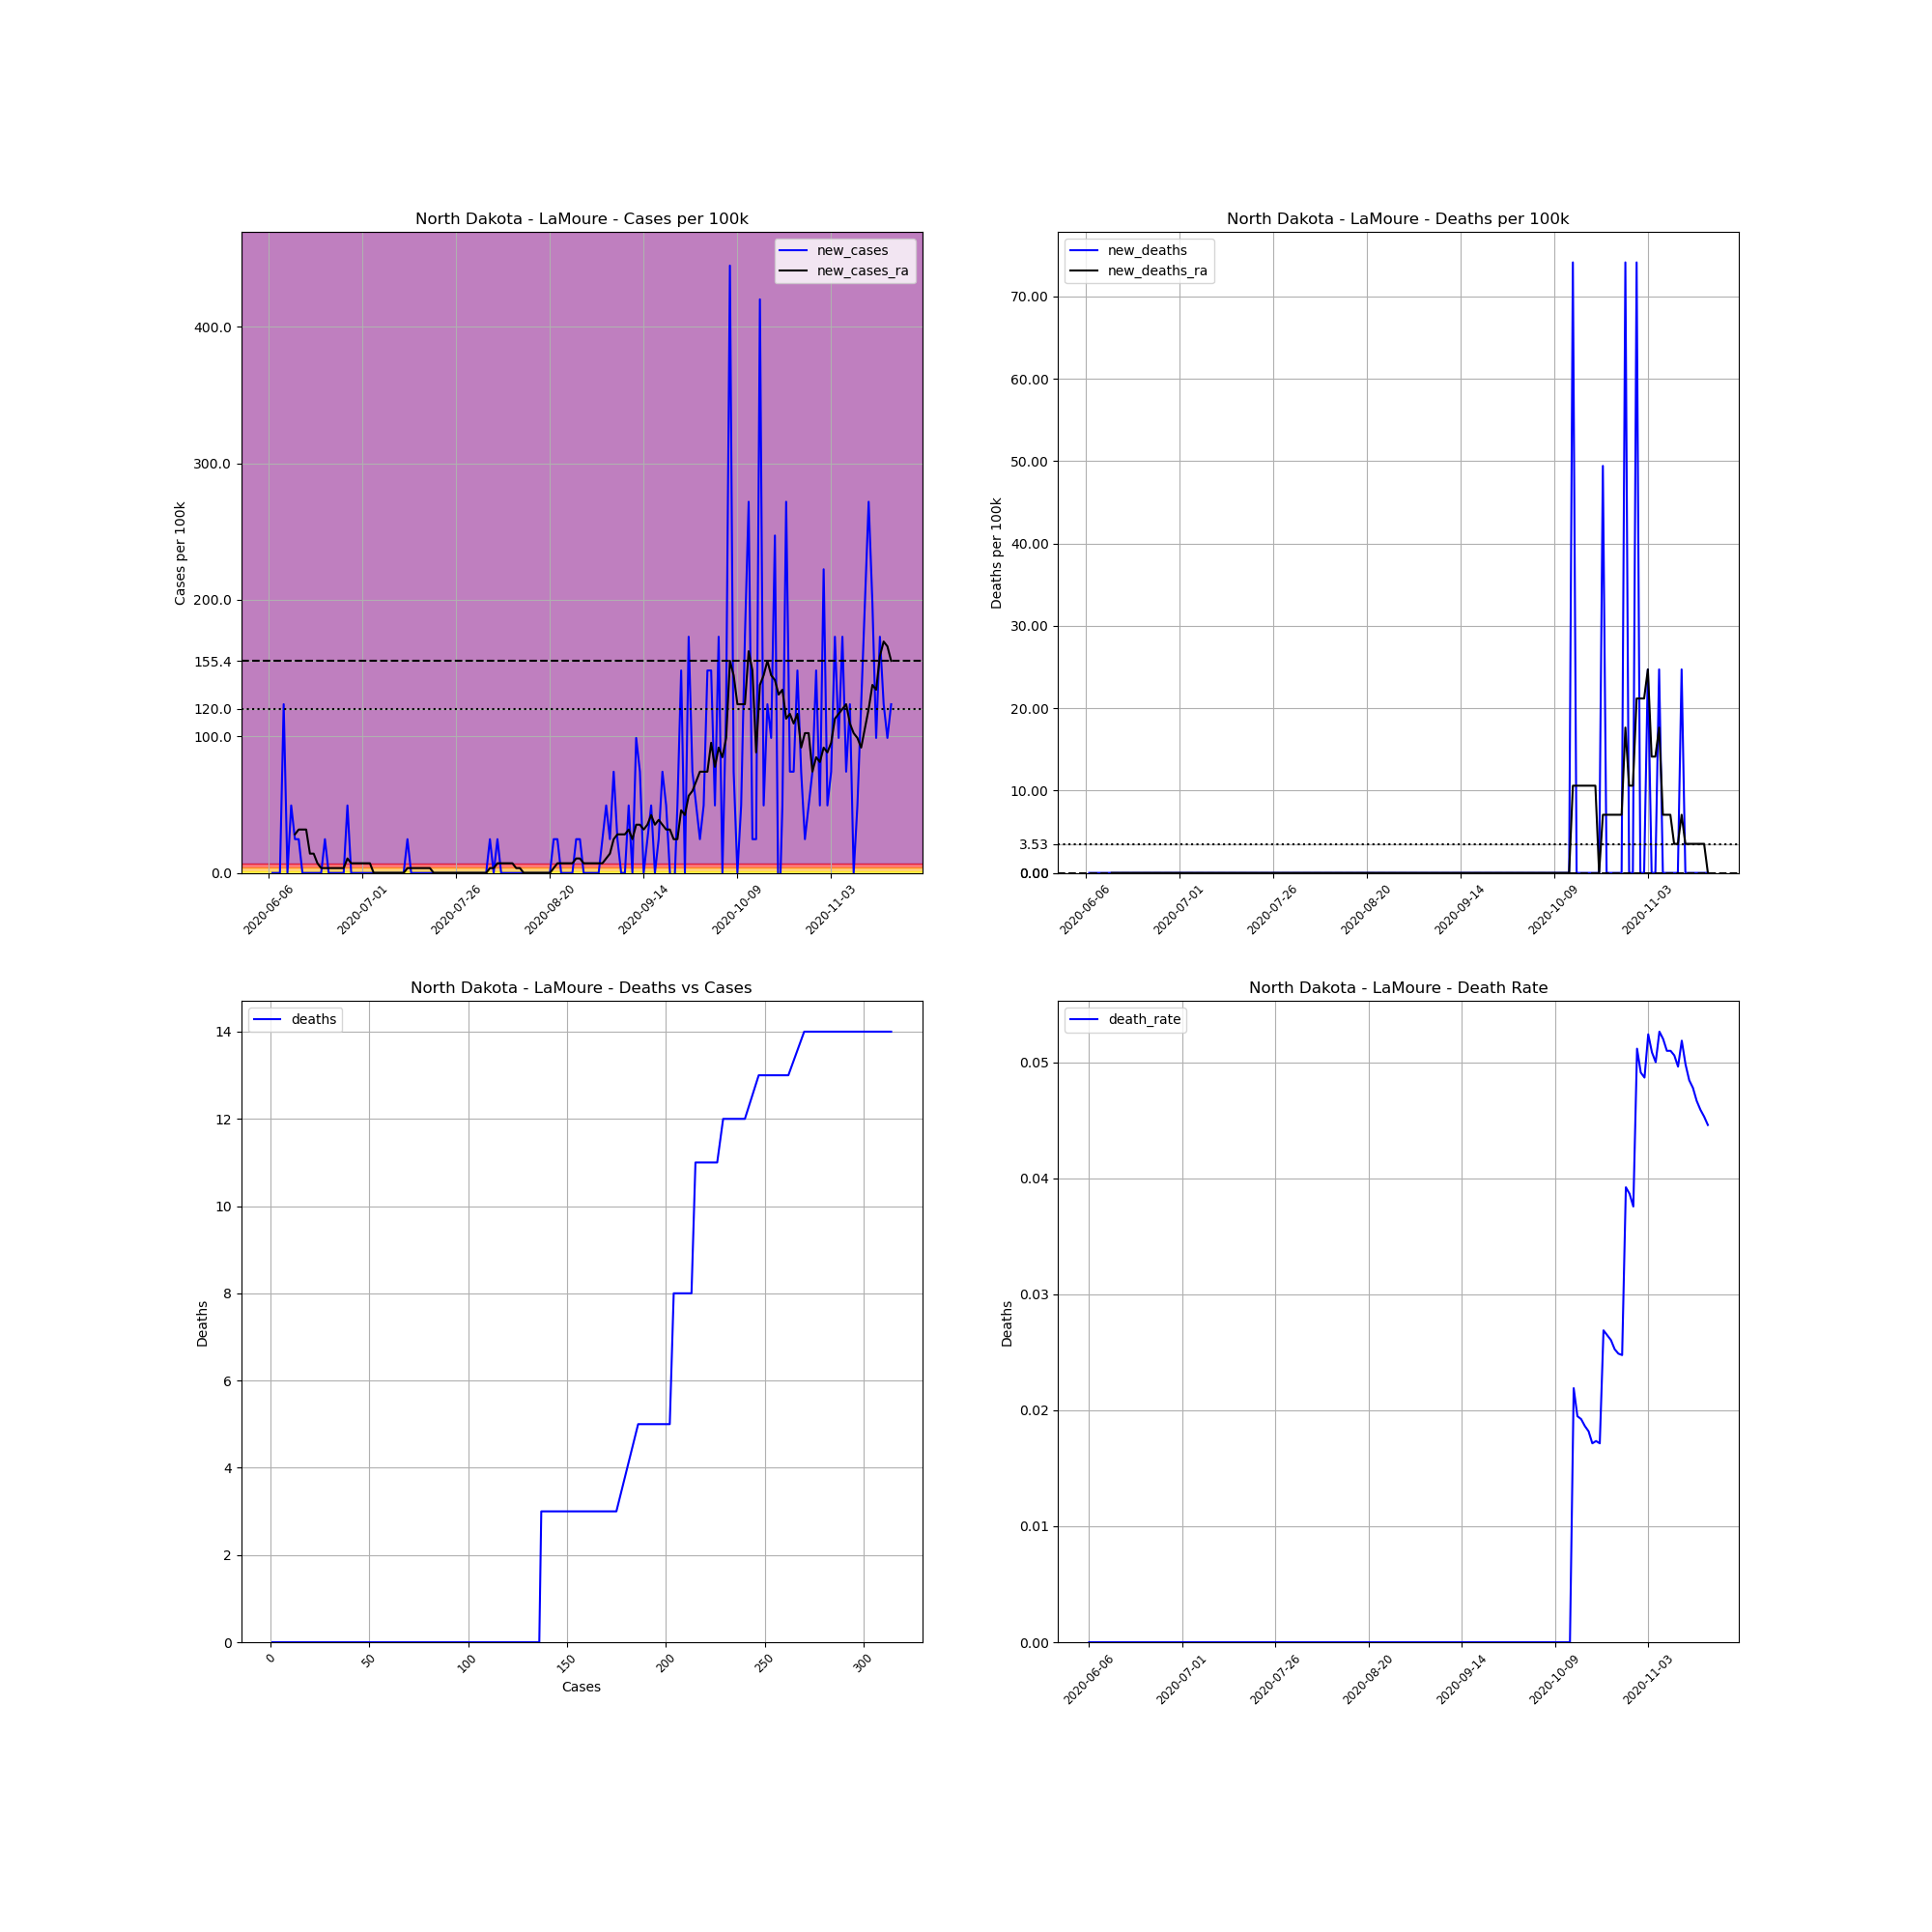

Values plotted in this chart, from the file beside it:
, date, county, state, fips, cases, deaths, COUNTY, STNAME, CTYNAME, POPESTIMATE2019, cases_per_100k, deaths_per_100k, death_rate, new_cases, new_deaths, new_cases_ra, new_deaths_ra
704619, 2020-06-06, LaMoure, North Dakota, 38045, 1, 0, 45, North Dakota, LaMoure, 4046, 24.72, 0.0, 0.0, , , , 
704620, 2020-06-07, LaMoure, North Dakota, 38045, 1, 0, 45, North Dakota, LaMoure, 4046, 24.72, 0.0, 0.0, 0.0, 0.0, , 
704621, 2020-06-08, LaMoure, North Dakota, 38045, 1, 0, 45, North Dakota, LaMoure, 4046, 24.72, 0.0, 0.0, 0.0, 0.0, , 
704622, 2020-06-09, LaMoure, North Dakota, 38045, 1, 0, 45, North Dakota, LaMoure, 4046, 24.72, 0.0, 0.0, 0.0, 0.0, , 
704623, 2020-06-10, LaMoure, North Dakota, 38045, 6, 0, 45, North Dakota, LaMoure, 4046, 148.3, 0.0, 0.0, 123.6, 0.0, , 
704624, 2020-06-11, LaMoure, North Dakota, 38045, 6, 0, 45, North Dakota, LaMoure, 4046, 148.3, 0.0, 0.0, 0.0, 0.0, , 
704625, 2020-06-12, LaMoure, North Dakota, 38045, 8, 0, 45, North Dakota, LaMoure, 4046, 197.7, 0.0, 0.0, 49.43, 0.0, , 
704626, 2020-06-13, LaMoure, North Dakota, 38045, 9, 0, 45, North Dakota, LaMoure, 4046, 222.4, 0.0, 0.0, 24.72, 0.0, 28.25, 0.0
704627, 2020-06-14, LaMoure, North Dakota, 38045, 10, 0, 45, North Dakota, LaMoure, 4046, 247.2, 0.0, 0.0, 24.72, 0.0, 31.78, 0.0
704628, 2020-06-15, LaMoure, North Dakota, 38045, 10, 0, 45, North Dakota, LaMoure, 4046, 247.2, 0.0, 0.0, 0.0, 0.0, 31.78, 0.0
704629, 2020-06-16, LaMoure, North Dakota, 38045, 10, 0, 45, North Dakota, LaMoure, 4046, 247.2, 0.0, 0.0, 0.0, 0.0, 31.78, 0.0
704630, 2020-06-17, LaMoure, North Dakota, 38045, 10, 0, 45, North Dakota, LaMoure, 4046, 247.2, 0.0, 0.0, 0.0, 0.0, 14.12, 0.0
704631, 2020-06-18, LaMoure, North Dakota, 38045, 10, 0, 45, North Dakota, LaMoure, 4046, 247.2, 0.0, 0.0, 0.0, 0.0, 14.12, 0.0
704632, 2020-06-19, LaMoure, North Dakota, 38045, 10, 0, 45, North Dakota, LaMoure, 4046, 247.2, 0.0, 0.0, 0.0, 0.0, 7.062, 0.0
704633, 2020-06-20, LaMoure, North Dakota, 38045, 10, 0, 45, North Dakota, LaMoure, 4046, 247.2, 0.0, 0.0, 0.0, 0.0, 3.531, 0.0
704634, 2020-06-21, LaMoure, North Dakota, 38045, 11, 0, 45, North Dakota, LaMoure, 4046, 271.9, 0.0, 0.0, 24.72, 0.0, 3.531, 0.0
704635, 2020-06-22, LaMoure, North Dakota, 38045, 11, 0, 45, North Dakota, LaMoure, 4046, 271.9, 0.0, 0.0, 0.0, 0.0, 3.531, 0.0
704636, 2020-06-23, LaMoure, North Dakota, 38045, 11, 0, 45, North Dakota, LaMoure, 4046, 271.9, 0.0, 0.0, 0.0, 0.0, 3.531, 0.0
704637, 2020-06-24, LaMoure, North Dakota, 38045, 11, 0, 45, North Dakota, LaMoure, 4046, 271.9, 0.0, 0.0, 0.0, 0.0, 3.531, 0.0
704638, 2020-06-25, LaMoure, North Dakota, 38045, 11, 0, 45, North Dakota, LaMoure, 4046, 271.9, 0.0, 0.0, 0.0, 0.0, 3.531, 0.0
704639, 2020-06-26, LaMoure, North Dakota, 38045, 11, 0, 45, North Dakota, LaMoure, 4046, 271.9, 0.0, 0.0, 0.0, 0.0, 3.531, 0.0
704640, 2020-06-27, LaMoure, North Dakota, 38045, 13, 0, 45, North Dakota, LaMoure, 4046, 321.3, 0.0, 0.0, 49.43, 0.0, 10.59, 0.0
704641, 2020-06-28, LaMoure, North Dakota, 38045, 13, 0, 45, North Dakota, LaMoure, 4046, 321.3, 0.0, 0.0, 0.0, 0.0, 7.062, 0.0
704642, 2020-06-29, LaMoure, North Dakota, 38045, 13, 0, 45, North Dakota, LaMoure, 4046, 321.3, 0.0, 0.0, 0.0, 0.0, 7.062, 0.0
704643, 2020-06-30, LaMoure, North Dakota, 38045, 13, 0, 45, North Dakota, LaMoure, 4046, 321.3, 0.0, 0.0, 0.0, 0.0, 7.062, 0.0
704644, 2020-07-01, LaMoure, North Dakota, 38045, 13, 0, 45, North Dakota, LaMoure, 4046, 321.3, 0.0, 0.0, 0.0, 0.0, 7.062, 0.0
704645, 2020-07-02, LaMoure, North Dakota, 38045, 13, 0, 45, North Dakota, LaMoure, 4046, 321.3, 0.0, 0.0, 0.0, 0.0, 7.062, 0.0
704646, 2020-07-03, LaMoure, North Dakota, 38045, 13, 0, 45, North Dakota, LaMoure, 4046, 321.3, 0.0, 0.0, 0.0, 0.0, 7.062, 0.0
704647, 2020-07-04, LaMoure, North Dakota, 38045, 13, 0, 45, North Dakota, LaMoure, 4046, 321.3, 0.0, 0.0, 0.0, 0.0, 0.0, 0.0
704648, 2020-07-05, LaMoure, North Dakota, 38045, 13, 0, 45, North Dakota, LaMoure, 4046, 321.3, 0.0, 0.0, 0.0, 0.0, 0.0, 0.0
704649, 2020-07-06, LaMoure, North Dakota, 38045, 13, 0, 45, North Dakota, LaMoure, 4046, 321.3, 0.0, 0.0, 0.0, 0.0, 0.0, 0.0
704650, 2020-07-07, LaMoure, North Dakota, 38045, 13, 0, 45, North Dakota, LaMoure, 4046, 321.3, 0.0, 0.0, 0.0, 0.0, 0.0, 0.0
704651, 2020-07-08, LaMoure, North Dakota, 38045, 13, 0, 45, North Dakota, LaMoure, 4046, 321.3, 0.0, 0.0, 0.0, 0.0, 0.0, 0.0
704652, 2020-07-09, LaMoure, North Dakota, 38045, 13, 0, 45, North Dakota, LaMoure, 4046, 321.3, 0.0, 0.0, 0.0, 0.0, 0.0, 0.0
704653, 2020-07-10, LaMoure, North Dakota, 38045, 13, 0, 45, North Dakota, LaMoure, 4046, 321.3, 0.0, 0.0, 0.0, 0.0, 0.0, 0.0
704654, 2020-07-11, LaMoure, North Dakota, 38045, 13, 0, 45, North Dakota, LaMoure, 4046, 321.3, 0.0, 0.0, 0.0, 0.0, 0.0, 0.0
704655, 2020-07-12, LaMoure, North Dakota, 38045, 13, 0, 45, North Dakota, LaMoure, 4046, 321.3, 0.0, 0.0, 0.0, 0.0, 0.0, 0.0
704656, 2020-07-13, LaMoure, North Dakota, 38045, 14, 0, 45, North Dakota, LaMoure, 4046, 346, 0.0, 0.0, 24.72, 0.0, 3.531, 0.0
704657, 2020-07-14, LaMoure, North Dakota, 38045, 14, 0, 45, North Dakota, LaMoure, 4046, 346, 0.0, 0.0, 0.0, 0.0, 3.531, 0.0
704658, 2020-07-15, LaMoure, North Dakota, 38045, 14, 0, 45, North Dakota, LaMoure, 4046, 346, 0.0, 0.0, 0.0, 0.0, 3.531, 0.0
704659, 2020-07-16, LaMoure, North Dakota, 38045, 14, 0, 45, North Dakota, LaMoure, 4046, 346, 0.0, 0.0, 0.0, 0.0, 3.531, 0.0
704660, 2020-07-17, LaMoure, North Dakota, 38045, 14, 0, 45, North Dakota, LaMoure, 4046, 346, 0.0, 0.0, 0.0, 0.0, 3.531, 0.0
704661, 2020-07-18, LaMoure, North Dakota, 38045, 14, 0, 45, North Dakota, LaMoure, 4046, 346, 0.0, 0.0, 0.0, 0.0, 3.531, 0.0
704662, 2020-07-19, LaMoure, North Dakota, 38045, 14, 0, 45, North Dakota, LaMoure, 4046, 346, 0.0, 0.0, 0.0, 0.0, 3.531, 0.0
704663, 2020-07-20, LaMoure, North Dakota, 38045, 14, 0, 45, North Dakota, LaMoure, 4046, 346, 0.0, 0.0, 0.0, 0.0, 0.0, 0.0
704664, 2020-07-21, LaMoure, North Dakota, 38045, 14, 0, 45, North Dakota, LaMoure, 4046, 346, 0.0, 0.0, 0.0, 0.0, 0.0, 0.0
704665, 2020-07-22, LaMoure, North Dakota, 38045, 14, 0, 45, North Dakota, LaMoure, 4046, 346, 0.0, 0.0, 0.0, 0.0, 0.0, 0.0
704666, 2020-07-23, LaMoure, North Dakota, 38045, 14, 0, 45, North Dakota, LaMoure, 4046, 346, 0.0, 0.0, 0.0, 0.0, 0.0, 0.0
704667, 2020-07-24, LaMoure, North Dakota, 38045, 14, 0, 45, North Dakota, LaMoure, 4046, 346, 0.0, 0.0, 0.0, 0.0, 0.0, 0.0
704668, 2020-07-25, LaMoure, North Dakota, 38045, 14, 0, 45, North Dakota, LaMoure, 4046, 346, 0.0, 0.0, 0.0, 0.0, 0.0, 0.0
704669, 2020-07-26, LaMoure, North Dakota, 38045, 14, 0, 45, North Dakota, LaMoure, 4046, 346, 0.0, 0.0, 0.0, 0.0, 0.0, 0.0
704670, 2020-07-27, LaMoure, North Dakota, 38045, 14, 0, 45, North Dakota, LaMoure, 4046, 346, 0.0, 0.0, 0.0, 0.0, 0.0, 0.0
704671, 2020-07-28, LaMoure, North Dakota, 38045, 14, 0, 45, North Dakota, LaMoure, 4046, 346, 0.0, 0.0, 0.0, 0.0, 0.0, 0.0
704672, 2020-07-29, LaMoure, North Dakota, 38045, 14, 0, 45, North Dakota, LaMoure, 4046, 346, 0.0, 0.0, 0.0, 0.0, 0.0, 0.0
704673, 2020-07-30, LaMoure, North Dakota, 38045, 14, 0, 45, North Dakota, LaMoure, 4046, 346, 0.0, 0.0, 0.0, 0.0, 0.0, 0.0
704674, 2020-07-31, LaMoure, North Dakota, 38045, 14, 0, 45, North Dakota, LaMoure, 4046, 346, 0.0, 0.0, 0.0, 0.0, 0.0, 0.0
704675, 2020-08-01, LaMoure, North Dakota, 38045, 14, 0, 45, North Dakota, LaMoure, 4046, 346, 0.0, 0.0, 0.0, 0.0, 0.0, 0.0
704676, 2020-08-02, LaMoure, North Dakota, 38045, 14, 0, 45, North Dakota, LaMoure, 4046, 346, 0.0, 0.0, 0.0, 0.0, 0.0, 0.0
704677, 2020-08-03, LaMoure, North Dakota, 38045, 14, 0, 45, North Dakota, LaMoure, 4046, 346, 0.0, 0.0, 0.0, 0.0, 0.0, 0.0
704678, 2020-08-04, LaMoure, North Dakota, 38045, 15, 0, 45, North Dakota, LaMoure, 4046, 370.7, 0.0, 0.0, 24.72, 0.0, 3.531, 0.0
... 107 more rows
